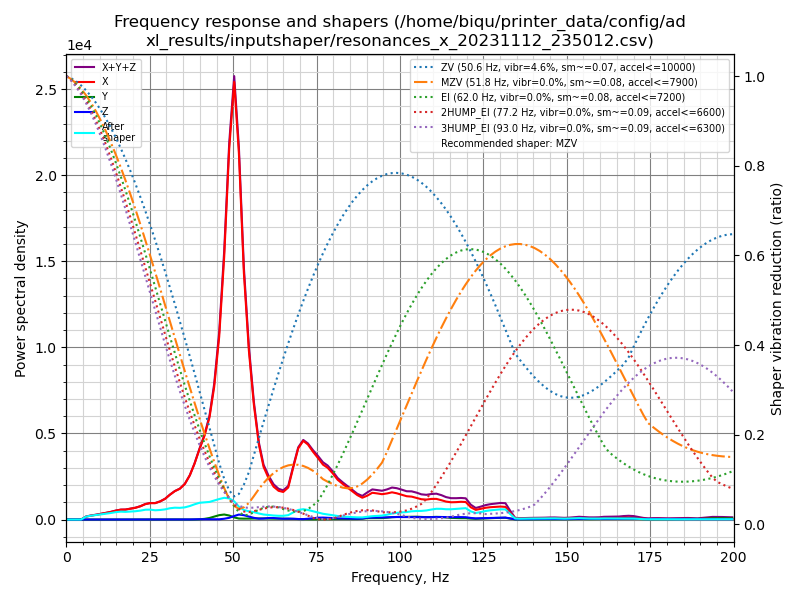

Values plotted in this chart, from the file beside it:
freq, psd_x, psd_y, psd_z, psd_xyz
0.0, 3.776e+02, 9.741e+00, 1.372e+01, 4.011e+02
1.5, 2.469e+02, 2.458e+01, 3.068e+01, 3.021e+02
3.0, 4.303e+01, 2.554e+01, 3.003e+01, 9.860e+01
4.4, 2.524e+02, 2.776e+01, 2.863e+01, 3.088e+02
5.9, 1.018e+03, 2.911e+01, 2.945e+01, 1.077e+03
7.4, 1.714e+03, 4.036e+01, 3.553e+01, 1.790e+03
8.9, 2.474e+03, 3.578e+01, 3.677e+01, 2.547e+03
10.3, 3.393e+03, 2.760e+01, 3.425e+01, 3.455e+03
11.8, 4.539e+03, 2.981e+01, 3.721e+01, 4.606e+03
13.3, 5.907e+03, 2.949e+01, 3.444e+01, 5.971e+03
14.8, 7.705e+03, 2.698e+01, 3.193e+01, 7.764e+03
16.3, 9.396e+03, 2.761e+01, 3.318e+01, 9.457e+03
17.7, 1.028e+04, 2.856e+01, 3.273e+01, 1.034e+04
19.2, 1.216e+04, 3.204e+01, 3.830e+01, 1.223e+04
20.7, 1.423e+04, 3.752e+01, 4.645e+01, 1.431e+04
22.2, 1.723e+04, 5.082e+01, 4.559e+01, 1.733e+04
23.7, 2.140e+04, 8.039e+01, 3.932e+01, 2.152e+04
25.1, 2.403e+04, 1.160e+02, 3.607e+01, 2.418e+04
26.6, 2.543e+04, 1.029e+02, 3.161e+01, 2.556e+04
28.1, 2.965e+04, 1.096e+02, 3.563e+01, 2.979e+04
29.6, 3.576e+04, 1.555e+02, 4.572e+01, 3.596e+04
31.0, 4.464e+04, 2.336e+02, 5.115e+01, 4.493e+04
32.5, 5.371e+04, 2.382e+02, 5.280e+01, 5.400e+04
34.0, 6.101e+04, 1.497e+02, 6.358e+01, 6.122e+04
35.5, 7.360e+04, 9.385e+01, 1.042e+02, 7.380e+04
37.0, 9.532e+04, 9.370e+01, 2.215e+02, 9.563e+04
38.4, 1.247e+05, 1.605e+02, 4.769e+02, 1.254e+05
39.9, 1.635e+05, 5.602e+02, 7.194e+02, 1.648e+05
41.4, 2.022e+05, 1.636e+03, 6.625e+02, 2.045e+05
42.9, 2.554e+05, 3.933e+03, 5.085e+02, 2.598e+05
44.3, 3.420e+05, 7.440e+03, 4.240e+02, 3.499e+05
45.8, 4.873e+05, 1.170e+04, 7.223e+02, 4.997e+05
47.3, 7.231e+05, 1.385e+04, 2.201e+03, 7.392e+05
48.8, 1.052e+06, 1.148e+04, 4.858e+03, 1.069e+06
50.3, 1.281e+06, 6.223e+03, 1.036e+04, 1.298e+06
51.7, 1.103e+06, 3.076e+03, 1.496e+04, 1.121e+06
53.2, 7.639e+05, 2.793e+03, 1.345e+04, 7.802e+05
54.7, 5.373e+05, 3.132e+03, 9.690e+03, 5.501e+05
56.2, 3.752e+05, 3.703e+03, 5.540e+03, 3.844e+05
57.7, 2.515e+05, 4.050e+03, 2.983e+03, 2.585e+05
59.1, 1.812e+05, 3.968e+03, 3.393e+03, 1.885e+05
60.6, 1.459e+05, 3.417e+03, 5.262e+03, 1.546e+05
62.1, 1.188e+05, 3.227e+03, 5.553e+03, 1.275e+05
63.6, 1.063e+05, 3.434e+03, 3.971e+03, 1.137e+05
65.0, 1.043e+05, 3.082e+03, 3.084e+03, 1.104e+05
66.5, 1.240e+05, 2.381e+03, 3.528e+03, 1.299e+05
68.0, 2.059e+05, 2.254e+03, 3.218e+03, 2.114e+05
69.5, 2.879e+05, 2.131e+03, 2.089e+03, 2.921e+05
71.0, 3.251e+05, 1.777e+03, 1.780e+03, 3.287e+05
72.4, 3.159e+05, 1.208e+03, 3.335e+03, 3.205e+05
73.9, 2.917e+05, 8.463e+02, 5.882e+03, 2.985e+05
75.4, 2.699e+05, 1.224e+03, 8.065e+03, 2.792e+05
76.9, 2.457e+05, 1.805e+03, 8.783e+03, 2.563e+05
78.3, 2.358e+05, 2.308e+03, 8.120e+03, 2.462e+05
79.8, 2.150e+05, 2.518e+03, 6.934e+03, 2.244e+05
81.3, 1.882e+05, 2.415e+03, 5.909e+03, 1.965e+05
82.8, 1.718e+05, 2.293e+03, 5.404e+03, 1.795e+05
84.3, 1.563e+05, 2.304e+03, 5.002e+03, 1.636e+05
85.7, 1.411e+05, 2.529e+03, 4.660e+03, 1.483e+05
87.2, 1.240e+05, 2.590e+03, 4.155e+03, 1.308e+05
... 76 more rows
